Run: headless pygame with SDL's dummy video driver; simulated clock (each Clock.tick advances the game by its frame time, no real sleeping); random seed 0; keys injected as events and as key.get_pressed() state; no mouse input.
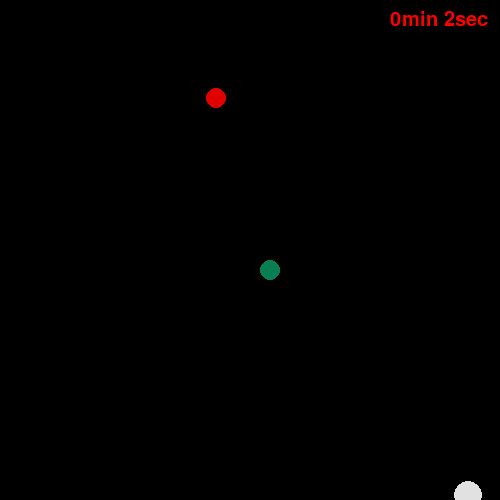
Frame 1 of 4 · flips 1–60 · no input
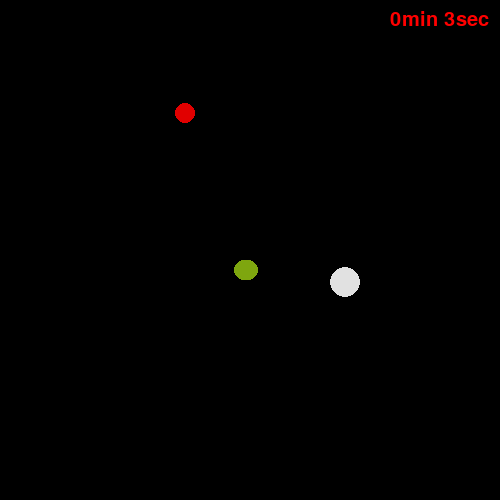
Frame 2 of 4 · flips 61–180 · tapped SPACE, RETURN · held RIGHT (→), D
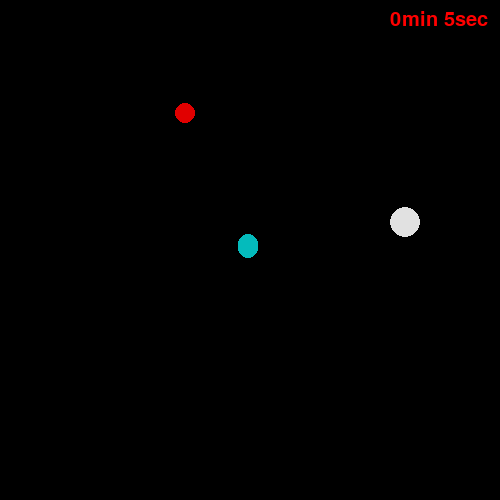
Frame 3 of 4 · flips 181–300 · held DOWN (↓), S
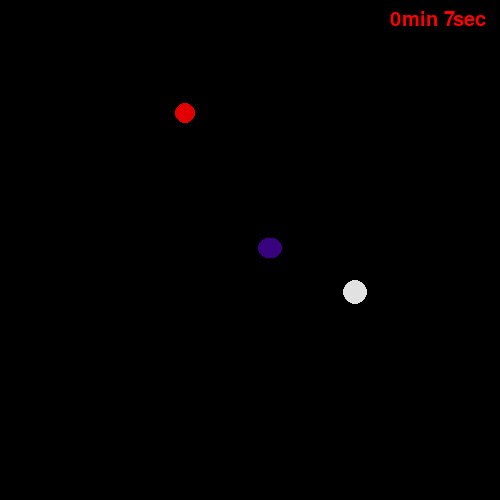
Frame 4 of 4 · flips 301–420 · held LEFT (←), A, UP (↑), W

The pygame program that drew these frames:

import pygame as pg

import random



pg.init()
def game_loop():
    x=250
    y=250


    start=0
    sec=1
    Min=0

    xf=random.randint(0, x)
    yf=random.randint(0, y)
    x1=random.randint(0, 500)
    y1=random.randint(0,500)

    growth=20

    velo=4
    velo_void=10

    fps=120

    vel_x=0
    vel_y=0
    void_x=0
    void_y=0



    points=0

    screen=pg.display.set_mode((500,500))

    pg.display.set_caption('TEST_ver_0.0.3')
    quitg=False
    # game_over=False
    s_list=[[250,250]]
    s_lenght=1

    def plot(s_list,r,b,g):
        for x,y in s_list:
            pg.draw.circle(screen, (r,b,g),(x,y) , 10)
    while not quitg:
        if s_list[0] in s_list[1:len(s_list)] or( abs(x-x1)<25 and abs(y-y1)<25):
            # count=0
            if abs(x-x1)<25 and abs(y-y1)<25:

                # screen.fill((0,0,0))

                r1=random.randint(1,50)
                r2=random.randint(1,50)
                p1=random.randint(0, 500)
                p2=random.randint(0,500)
                p3=random.randint(0, 500)
                c1=random.randint(0, 250)
                c2=random.randint(0, 250)

                s1=random.randint(50, 52)
                s2=random.randint(40, 70)



                pg.draw.circle(screen, (225,0,0), (p1,p2), r1)

                pg.draw.circle(screen, (225,0,180), (p2,p1), r2)


                screen.blit(pg.font.SysFont(None, s1).render('^&&^&    D E A T H    !@#%# ',True,'black'),[20,220])
                screen.blit(pg.font.SysFont(None, 70).render(' 1 ',True,'darkgreen'),[p1,p3])
                screen.blit(pg.font.SysFont(None, 70).render(' 0 ',True,'darkgreen'),[p3,p2])
            # while count<100:
                # screen.fill((0,0,0))
            else:
                r=random.randint(1,50)
                r2=random.randint(1,50)
                p1=random.randint(0, 500)
                p2=random.randint(0,500)
                p3=random.randint(0, 500)
                c1=random.randint(0, 250)
                c2=random.randint(0, 250)
                c3=random.randint(0,250)
                s1=random.randint(20, 50)
                s2=random.randint(40, 70)
                s3=random.randint(60, 61)


                pg.draw.circle(screen, (225,0,0), (p1,p2), r)
                pg.draw.circle(screen, (225,0,0), (p2,p1), r2)

                # count+=1

                screen.blit(pg.font.SysFont(None, s1).render('DEAD',True,'white'),[p3,p2])
                screen.blit(pg.font.SysFont(None, s1).render('DEAD',True,'black'),[p2,p3])


                # screen.blit(pg.font.SysFont(None, s2).render(' I77T97T DIE 6843 ',True,'black'),[75,250])
                # screen.blit(pg.font.SysFont(None, s2).render(' I77T97T DIE 6843 ',True,'black'),[p2,p1])
                # screen.blit(pg.font.SysFont(None, s1).render('DEAD !@#%##%^&&^& ',True,'black'),[p1,p2])
                # screen.blit(pg.font.SysFont(None, s3).render('^&&^&    OVER    !@#%# ',True,'darkred'),[20,220])
                # screen.blit(pg.font.SysFont(None, c3).render(' 1 ',True,'darkgreen'),[p1,p3])
                # screen.blit(pg.font.SysFont(None, c3).render(' 0 ',True,'darkgreen'),[p3,p2])
                # screen.blit(pg.font.SysFont(None, 30).render('YOUR POINTS : '+str(points),True,'black'),[150,350])

        else:

            start+=1

            if start%60==0:

                sec+=1
                if sec>=60:
                    sec=0 
                    Min+=1
            pg.time.Clock().tick(fps)

            kevent=pg.key.get_pressed()
            if x>=500 :
                x=0
            elif x<=0:
                x=500
            elif y<=0:
                y=500
            elif y>=500:
                y=0

            if kevent[pg.K_LEFT] or kevent[pg.K_a]:
                vel_x=-velo
                vel_y=0
            elif kevent[pg.K_RIGHT] or kevent[pg.K_d]:
                vel_x=velo
                vel_y=0
            elif kevent[pg.K_UP] or kevent[pg.K_w]:
                vel_y=-velo
                vel_x=0
            elif kevent[pg.K_DOWN] or kevent[pg.K_s]:
                vel_y=velo
                vel_x=0 
            x+=vel_x
            y+=vel_y
            if abs(x-xf)<30 and abs(y-yf)<30:
                points+=1

                xf=random.randint(50,250)
                yf=random.randint(50,250)

                s_lenght+=1


            head=[]
            head.append(x+growth)
            head.append(y+growth)
            s_list.append(head)
            screen.fill((0,0,0))
            # p1=random.randint(0, 500)
            # p2=random.randint(0,500)
            # p3=random.randint(0, 500)
            # screen.blit(pg.font.SysFont(None, 50).render('1' ,True,'green'),[p1,p2])
            # screen.blit(pg.font.SysFont(None, 50).render('0' ,True,'green'),[p2,p1])
            # screen.blit(pg.font.SysFont(None, 50).render('1' ,True,'darkgreen'),[p1,p3])
            # screen.blit(pg.font.SysFont(None, 50).render('0' ,True,'darkgreen'),[p2,p3])
            # screen.blit(pg.font.SysFont(None, 50).render('1' ,True,'green'),[p3,p2])
            # screen.blit(pg.font.SysFont(None, 50).render('0' ,True,'darkgreen'),[p3,p1])

            screen.blit(pg.font.SysFont(None,30).render( f"{Min}min {sec}sec" ,True,'red'),[390,10])
            pg.draw.circle(screen, (225,0,0), (xf,yf), 10)
            r=random.randint(10,15)

            if x1>=500 :
                x1=0    
            elif x1<=0:
                x1=500
            elif y1<=0:
                y1=500
            elif y1>=500:
                y1=0

            l=[1,2,3,4]
            void_mo=random.choice(l)

            if void_mo==1:
                void_x=-velo_void
                void_y=0
            elif void_mo==2:
                void_x=velo_void
                void_y=0
            elif void_mo==3:
                void_y=-velo_void
                void_x=0
            elif void_mo==4:
                void_y=velo_void
                void_x=0 
            x1+=void_x
            y1+=void_y
            pg.draw.circle(screen, (225,225,225), (x1,y1), r)
            if abs(x-x1)<80 and abs(y-y1)<80:
                xo=random.randint(150,165)
                screen.blit(pg.font.SysFont(None, xo).render('R U N !!' ,True,'red'),[25,200])


            if len(s_list)>s_lenght:
                del s_list[0]

            r=random.randint(0, 225)
            b=random.randint(0, 225)
            g=random.randint(0, 225)

            plot(s_list,r,b,g)

        for event in pg.event.get():
            if event.type==pg.QUIT:
                quitg=True
            if event.type==pg.KEYDOWN:
                if event.key==pg.K_RETURN:
                    game_loop()

        pg.display.update()

    pg.quit()
game_loop()
